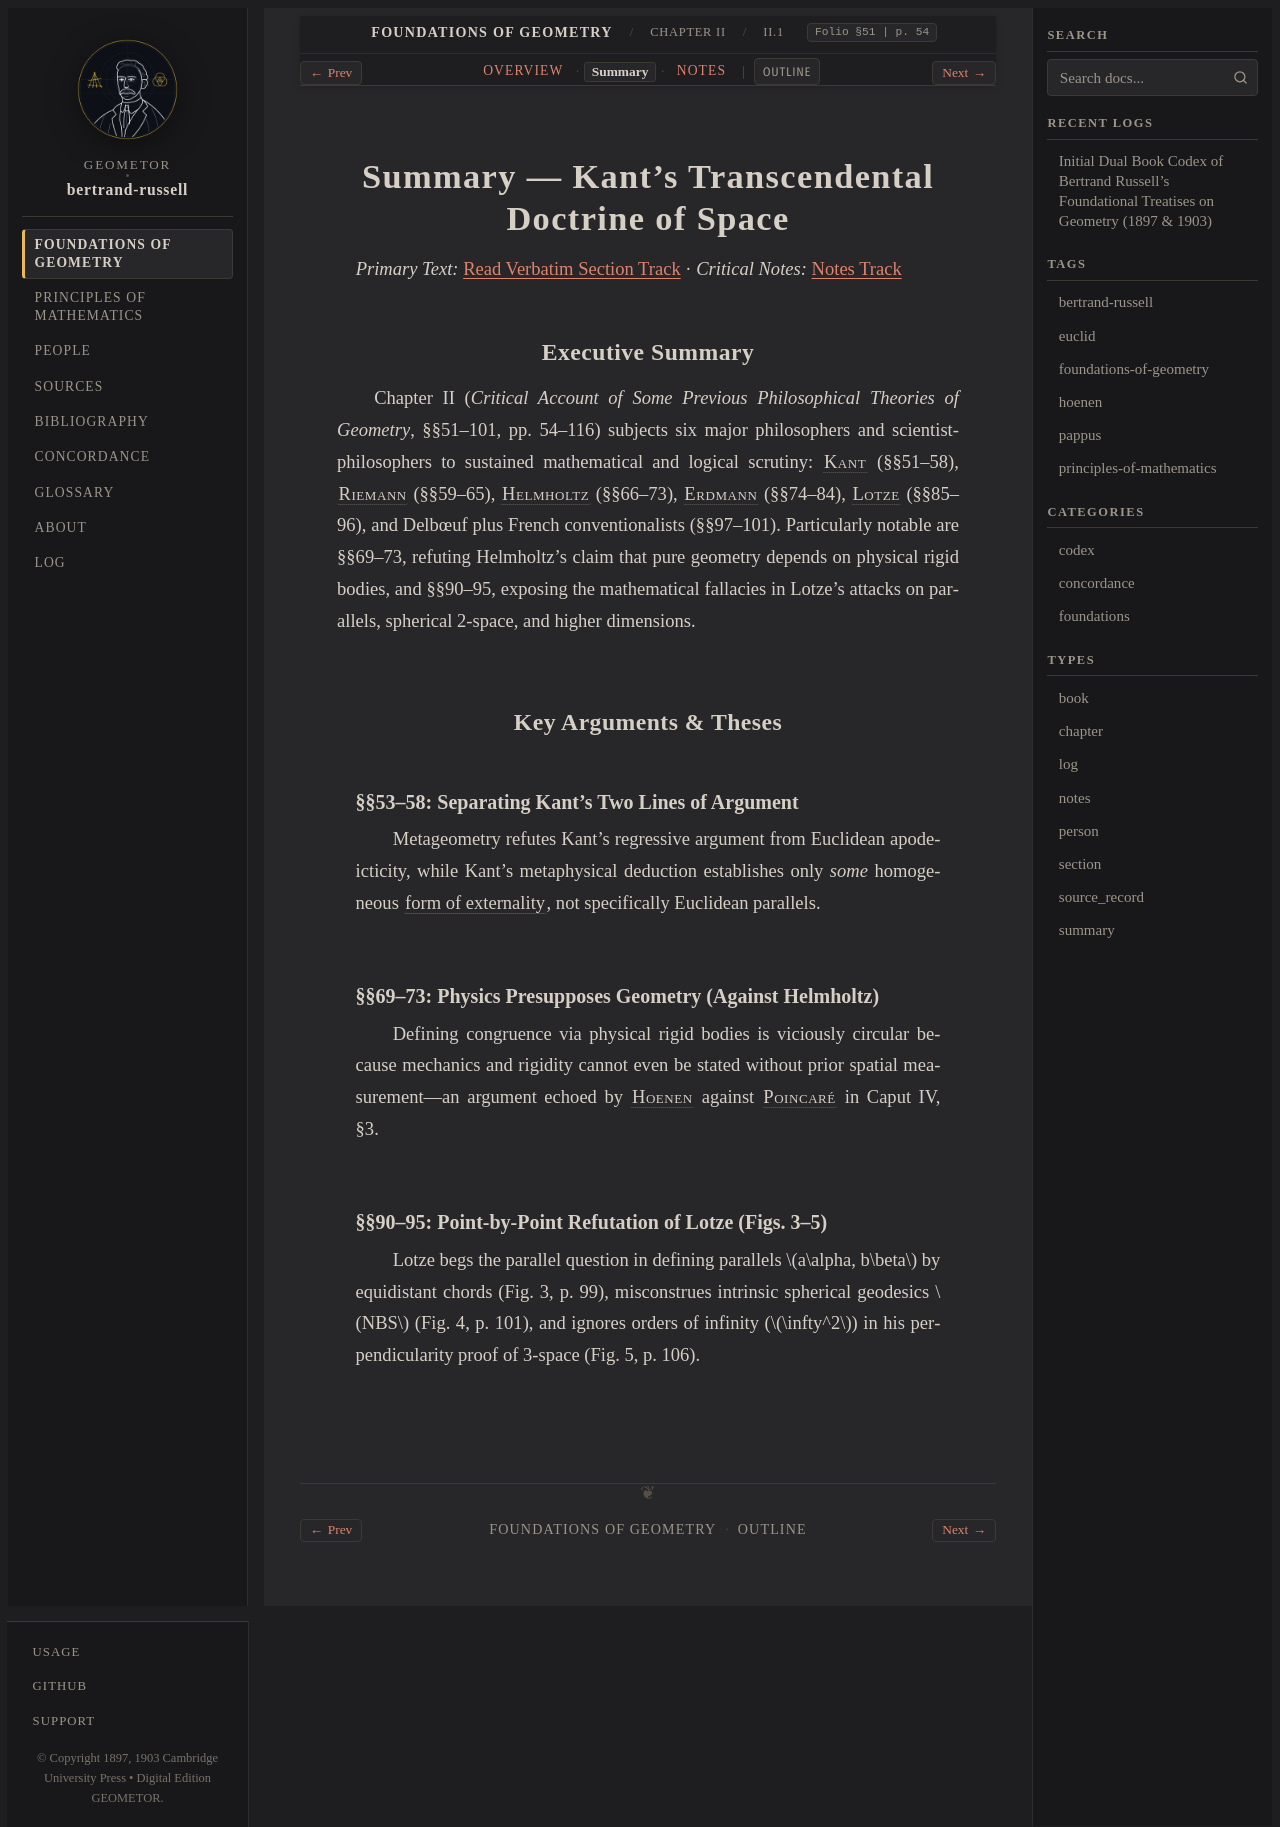

repository: geometor/bertrand-russell · page: foundations_of_geometry/ch_02/sec_01_kant/summary.html · generator: sphinx

:type: summary
:layout: book

.. _efg-ch-02-critique-summary:
.. _efg-ch-02-summary:
.. _efg-ch_02-sec_01_kant-summary:

Summary — Kant's Transcendental Doctrine of Space
=================================================

*Primary Text:* :ref:`Read Verbatim Section Track <efg-ch_02-sec_01_kant-en>` · *Critical Notes:* :ref:`Notes Track <efg-ch_02-sec_01_kant-notes>`

Executive Summary
-----------------

Chapter II (*Critical Account of Some Previous Philosophical Theories of Geometry*, §§51–101, pp. 54–116) subjects six major philosophers and scientist-philosophers to sustained mathematical and logical scrutiny: :person:`Kant <kant>` (§§51–58), :person:`Riemann <riemann>` (§§59–65), :person:`Helmholtz <helmholtz>` (§§66–73), :person:`Erdmann <erdmann>` (§§74–84), :person:`Lotze <lotze>` (§§85–96), and Delbœuf plus French conventionalists (§§97–101). Particularly notable are §§69–73, refuting Helmholtz's claim that pure geometry depends on physical rigid bodies, and §§90–95, exposing the mathematical fallacies in Lotze's attacks on parallels, spherical 2-space, and higher dimensions.

Key Arguments & Theses
----------------------

§§53–58: Separating Kant's Two Lines of Argument
~~~~~~~~~~~~~~~~~~~~~~~~~~~~~~~~~~~~~~~~~~~~~~~~

Metageometry refutes Kant's regressive argument from Euclidean apodeicticity, while Kant's metaphysical deduction establishes only *some* homogeneous :term:`form of externality <form-of-externality>`, not specifically Euclidean parallels.

§§69–73: Physics Presupposes Geometry (Against Helmholtz)
~~~~~~~~~~~~~~~~~~~~~~~~~~~~~~~~~~~~~~~~~~~~~~~~~~~~~~~~~

Defining congruence via physical rigid bodies is viciously circular because mechanics and rigidity cannot even be stated without prior spatial measurement—an argument echoed by :person:`Hoenen <hoenen>` against :person:`Poincaré <poincare>` in Caput IV, §3.

§§90–95: Point-by-Point Refutation of Lotze (Figs. 3–5)
~~~~~~~~~~~~~~~~~~~~~~~~~~~~~~~~~~~~~~~~~~~~~~~~~~~~~~~

Lotze begs the parallel question in defining parallels :math:`a\alpha, b\beta` by equidistant chords (Fig. 3, p. 99), misconstrues intrinsic spherical geodesics :math:`NBS` (Fig. 4, p. 101), and ignores orders of infinity (:math:`\infty^2`) in his perpendicularity proof of 3-space (Fig. 5, p. 106).
